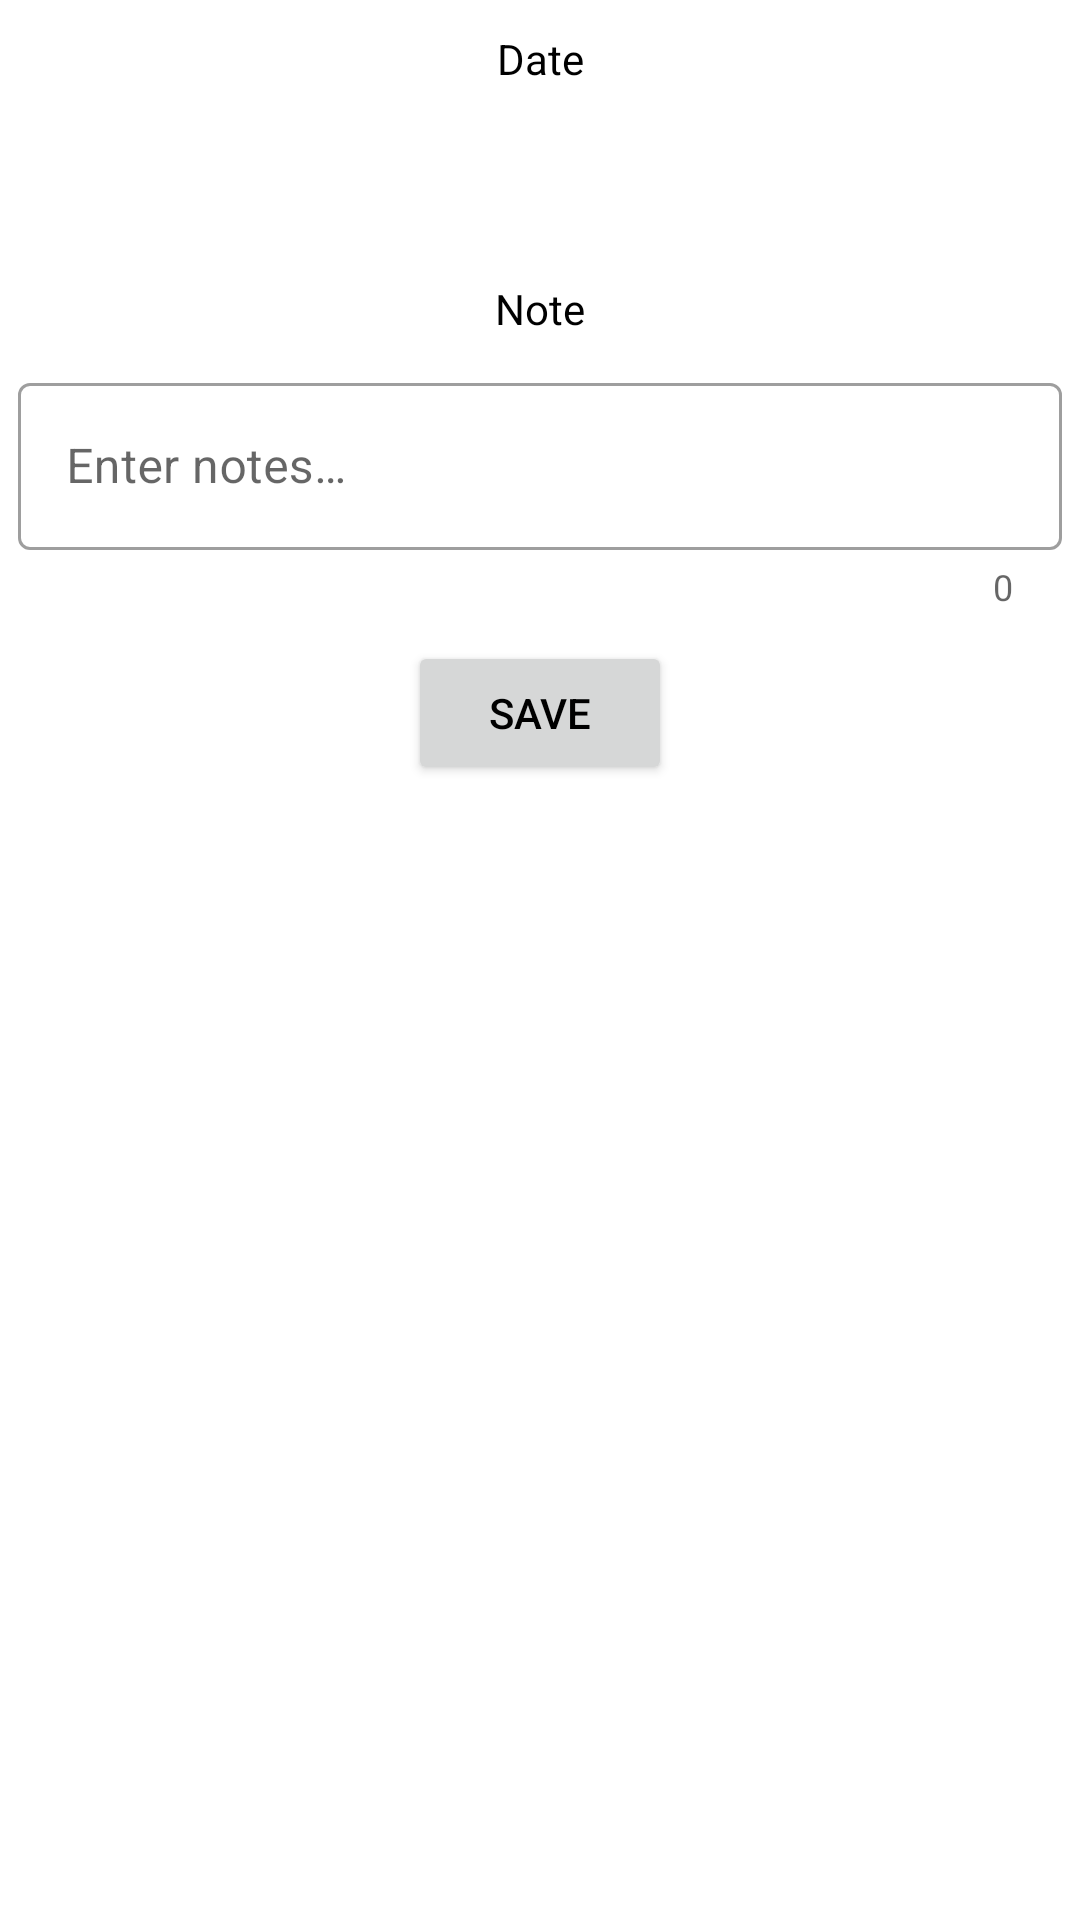

Layout XML and referenced resources for this Android screen:
<!-- AndroidManifest.xml: application theme Theme.Sobriety -->
<!-- res/layout/dialog_add_note.xml -->
<?xml version="1.0" encoding="utf-8"?>
<ScrollView xmlns:android="http://schemas.android.com/apk/res/android"
    xmlns:tools="http://schemas.android.com/tools"
    android:layout_width="match_parent"
    android:layout_height="match_parent"
    xmlns:app="http://schemas.android.com/apk/res-auto"
    tools:ignore="UnusedAttribute">

    <LinearLayout
        android:orientation="vertical"
        android:layout_width="match_parent"
        android:layout_height="wrap_content">

        <TextView
            android:id="@+id/date_str"
            android:layout_width="match_parent"
            android:layout_height="wrap_content"
            android:layout_marginTop="10dp"
            android:text="@string/date"
            android:gravity="center"/>

        <TextView
            android:id="@+id/note_date"
            android:layout_width="match_parent"
            android:layout_height="wrap_content"
            android:gravity="center"
            android:paddingVertical="10dp"
            android:layout_marginTop="10dp"
            tools:text="October 25 2022"
            android:textStyle="bold"
            android:textSize="18sp"
            android:foreground="?attr/selectableItemBackground" />

        <TextView
            android:layout_width="match_parent"
            android:layout_height="wrap_content"
            android:text="@string/note"
            android:layout_marginTop="10dp"
            android:gravity="center"/>

        <com.google.android.material.textfield.TextInputLayout
            android:id="@+id/note_input_layout"
            android:layout_width="match_parent"
            android:layout_height="wrap_content"
            android:layout_marginVertical="10dp"
            android:layout_marginHorizontal="6dp"
            app:counterEnabled="true"
            android:hint="@string/note_hint">

            <com.google.android.material.textfield.TextInputEditText
                android:id="@+id/note_input"
                android:layout_width="match_parent"
                android:layout_height="match_parent"
                android:inputType="textMultiLine"/>

        </com.google.android.material.textfield.TextInputLayout>

        <Button
            android:id="@+id/btn_save"
            android:layout_width="wrap_content"
            android:layout_height="wrap_content"
            android:layout_marginBottom="10dp"
            android:text="@string/save"
            android:layout_gravity="center_horizontal"/>

    </LinearLayout>

</ScrollView>
<!-- resources referenced by this layout -->
<resources>
  <string name="date">Date</string>
  <string name="note">Note</string>
  <string name="note_hint">Enter notes…</string>
  <string name="save">Save</string>
  <style name="Theme.Sobriety" parent="Theme.MaterialComponents.DayNight.DarkActionBar">
          <item name="colorPrimary">@color/purple_500</item>
          <item name="colorPrimaryVariant">@color/purple_700</item>
          <item name="colorOnPrimary">@color/white</item>
          <item name="colorSecondary">@color/teal_200</item>
          <item name="colorSecondaryVariant">@color/teal_700</item>
          <item name="colorOnSecondary">@color/black</item>
          <item name="cardColor">#FACFF8</item>
          <item name="colorTextOnCard">#1C1C1C</item>
          <item name="colorIconOnCard">#B39DDB</item>
          <item name="android:statusBarColor">?attr/colorPrimaryVariant</item>
          <item name="android:textColor">@android:color/black</item>
          <item name="textInputStyle">@style/Widget.MaterialComponents.TextInputLayout.OutlinedBox</item>
      </style>
  <color name="purple_500">#FF7733CC</color>
  <color name="purple_700">#FF3700B3</color>
  <color name="white">#FFFFFFFF</color>
  <color name="teal_200">#FF03DAC5</color>
  <color name="teal_700">#FF018786</color>
  <color name="black">#FF000000</color>
</resources>
